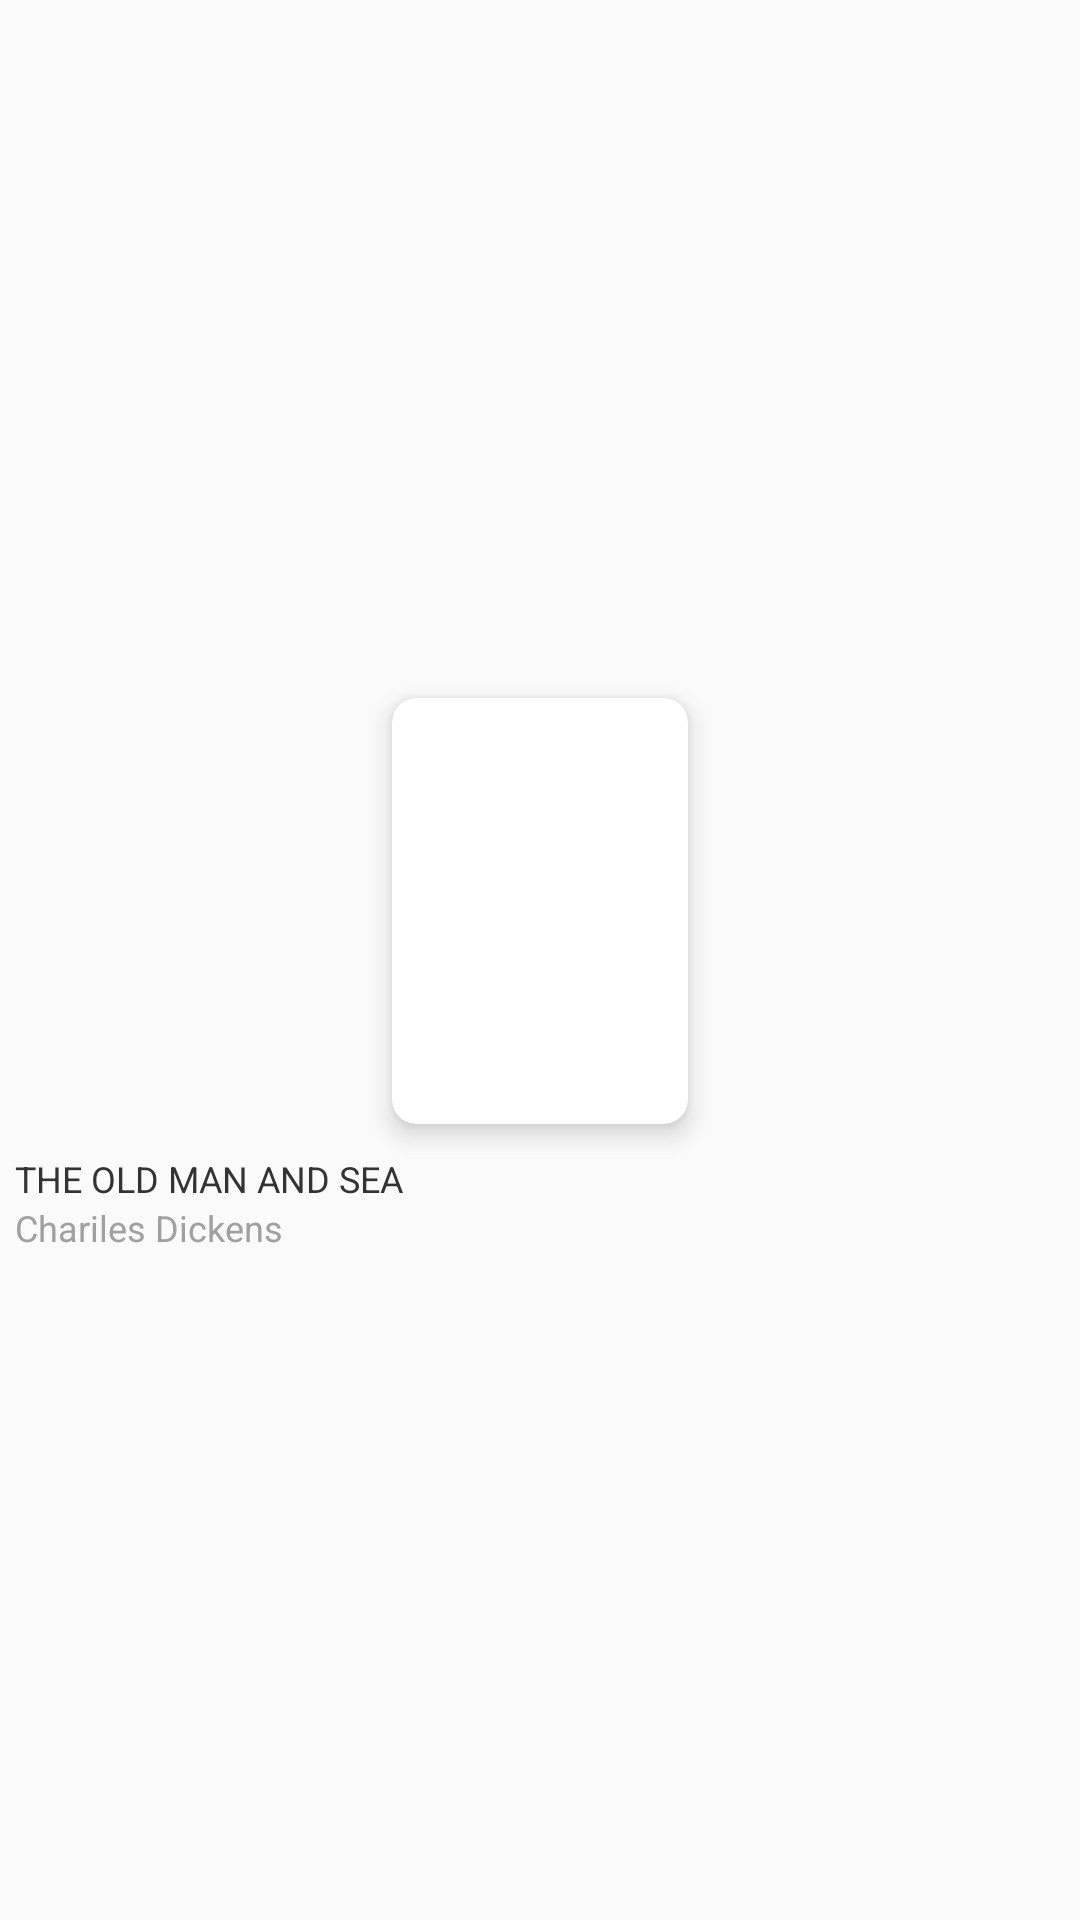

Produce the Android XML layout that renders to this screen, including the resource entries it uses.
<!-- AndroidManifest.xml: application theme Theme.Gutenberg -->
<!-- res/layout/book_item.xml -->
<?xml version="1.0" encoding="utf-8"?>
<LinearLayout xmlns:android="http://schemas.android.com/apk/res/android"
    xmlns:app="http://schemas.android.com/apk/res-auto"
    android:layout_width="116dp"
    android:layout_height="wrap_content"
    android:gravity="center"
    android:layout_margin="5dp"
    android:orientation="vertical">

    <androidx.cardview.widget.CardView
       android:layout_width="114dp"
        android:layout_height="162dp"
        app:cardBackgroundColor="@color/white"
        app:cardCornerRadius="8dp"
        app:cardElevation="5dp"
        app:cardUseCompatPadding="true">
        <ImageView
            android:id="@+id/img_book_cover"
            android:layout_width="match_parent"
            android:layout_height="match_parent" />
    </androidx.cardview.widget.CardView>
    <TextView
        android:id="@+id/txt_book_name"
        android:layout_width="match_parent"
        android:layout_height="wrap_content"
        android:maxLines="2"
        android:text="The old man and sea"
        android:paddingLeft="5dp"
        android:textAllCaps="true"
        android:textColor="@color/text_dark"
        android:textSize="12sp" />

    <TextView
        android:id="@+id/txt_author"
        android:layout_width="match_parent"
        android:paddingLeft="5dp"
        android:layout_height="wrap_content"
        android:text="Chariles Dickens"
        android:textColor="@color/text_light"
        android:textSize="12sp" />

</LinearLayout>
<!-- resources referenced by this layout -->
<resources>
  <color name="text_dark">#333333</color>
  <color name="text_light">#A0A0A0</color>
  <color name="white">#FFFFFFFF</color>
  <style name="Theme.Gutenberg" parent="Theme.AppCompat.DayNight">
          
          <item name="colorPrimary">@color/white</item>
          <item name="colorPrimaryVariant">@color/white</item>
          <item name="colorOnPrimary">@color/black</item>
          <item name="titleTextColor">@color/text_title_color</item>
          
          <item name="colorSecondary">@color/secondary_color</item>
          <item name="colorSecondaryVariant">@color/secondary_variant_color</item>
          <item name="colorOnSecondary">@color/text_title_color</item>
          
          <item name="android:statusBarColor" tools:targetApi="l">?attr/colorPrimaryVariant</item>
          
          
          <item name="fontFamily">@font/montserrat</item>
          <item name="android:titleTextAppearance">@style/TextAppearance.MaterialComponents.Headline1</item>
  
      </style>
  <color name="black">#FF000000</color>
  <color name="text_title_color">#5E56E7</color>
  <color name="secondary_color">#F0F0F6</color>
  <color name="secondary_variant_color">#A0A0A0</color>
</resources>
